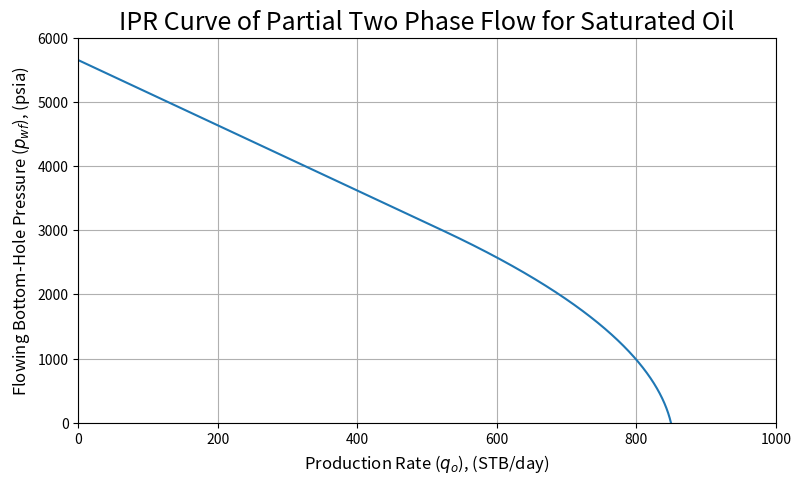

Write Python code to recreate this figure.
#!/usr/bin/env python
# coding: utf-8

# In[1]:


#Example 3.3 solution
import math
import matplotlib.pyplot as plt

# In[2]:


#ADD Docstring for all functions


def re(A):
    re = math.sqrt((A * 43560) / math.pi)
    return re


def plotIPR(qo,pwf,regime):

    plt.figure(figsize=(9,5))
    ipr = plt.plot(qo,pwf)

    #Determine max x and y axis for plot
    ylabel,ytick = plt.yticks()
    xlabel,xtick = plt.xticks()
    yThres = ylabel[5] - ylabel[4]
    ymax = math.ceil(pwf[-1] / yThres) * yThres
    xThres = xlabel[5] - xlabel[4]
    xmax = math.ceil(qo[0] / xThres) * xThres

    plt.ylim(0,ymax)
    plt.xlim(0,xmax)

    #Plot format
    plt.xlabel('Production Rate ($q_{o}$), (STB/day)', size=12, style='normal')
    plt.ylabel('Flowing Bottom-Hole Pressure ($p_{wf}$), (psia)', size=12, style='normal')
    plt.title('IPR Curve of {} Flow for Saturated Oil'.format(regime), size=18, weight=500)
    plt.grid()
    plt.show()



#IPR for saturated oil (Two-Phase Reservoir) using Vogel's Equation
def twoPhaseIPR(k,h,Bo,muO,re,rw,s,pb,pe):
    a = math.log(re/rw) - (3/4) + s
    J = (k * h) / (141.2 * Bo * muO * a)
    qmax = (J * pe) / 1.8
    qo = []
    pwf = []
    for p in range(pe):
        q = qmax * (1 - 0.2 * (p/pe) - 0.8 * (p/pe)**2)
        qo.append(q)
        pwf.append(p)
    plotIPR(qo,pwf,'Two Phase')
    return qo,pwf


#IPR for saturated oil (Two-Phase Reservoir) using Vogel's Equation
def partialTwoPhaseIPR(k,h,Bo,muO,re,rw,s,pb,pe):
    a = math.log(re/rw) - (3/4) + s
    J = (k * h) / (141.2 * Bo * muO * a)
    qv = (J * pb) / 1.8
    qb = J * (pe - pb)
    qo = []
    pwf = []
    for p in range(pb):
        q = qb + qv * (1 - 0.2 * (p/pb) - 0.8 * (p/pb)**2)
        qo.append(q)
        pwf.append(p)
    qo.append(0)
    pwf.append(pe)
    plotIPR(qo,pwf,'Partial Two Phase')
    return qo,pwf


# In[3]:
phi = 0.19
k = 8.2
h = 53
pe = 5651
pb = 3000
Bo = 1.1
muO = 1.7
ct = 0.0000129
A = 640
rw = 0.328
s = 0
t = 1 #Number of months

Re = re(A)

qo,pwf = partialTwoPhaseIPR(k,h,Bo,muO,Re,rw,s,pb,pe)


